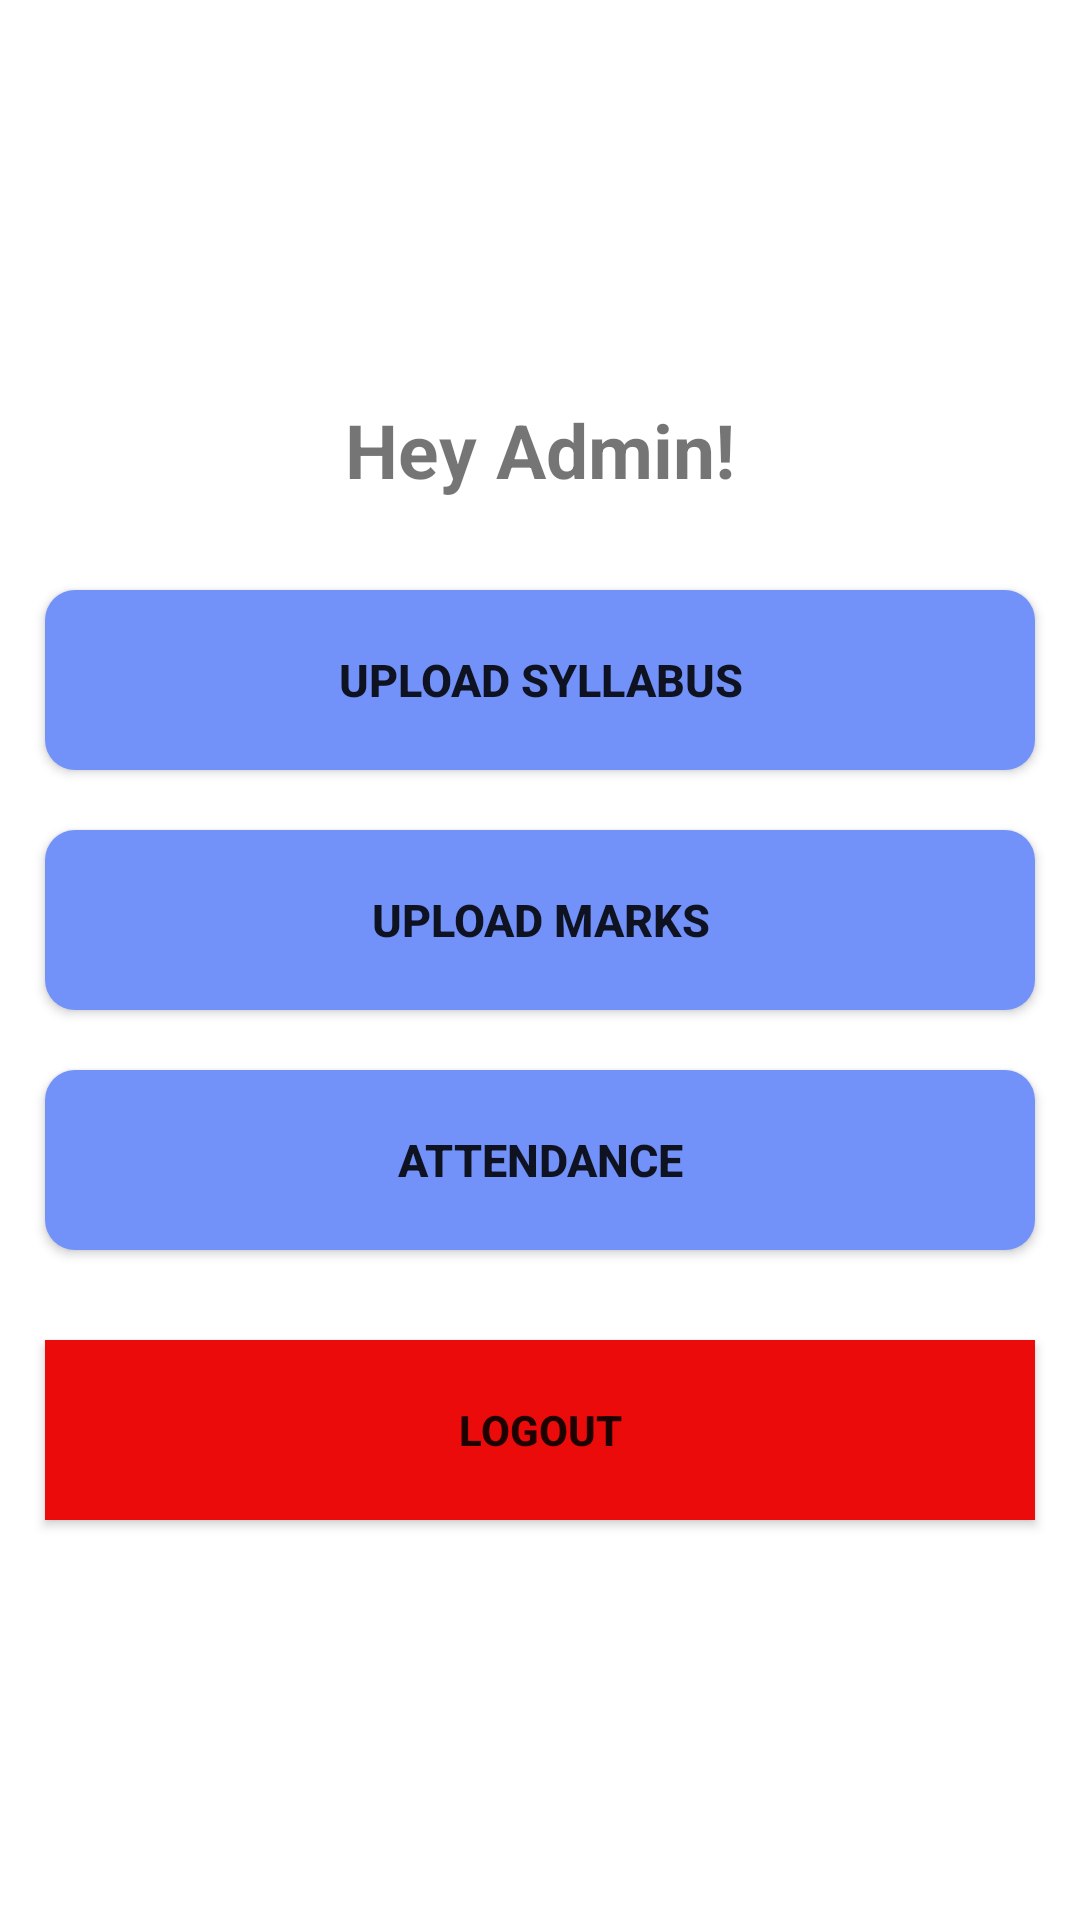

Write the Android layout XML for this screen, with the resource values it uses.
<!-- AndroidManifest.xml: application theme Theme.StuTech -->
<!-- res/layout/activity_admin.xml -->
<?xml version="1.0" encoding="utf-8"?>
<LinearLayout xmlns:android="http://schemas.android.com/apk/res/android"
    android:layout_width="match_parent"
    android:layout_height="match_parent"
    android:orientation="vertical"
    android:gravity="center"
    >
    <androidx.appcompat.widget.AppCompatImageView
        android:layout_width="wrap_content"
        android:layout_height="wrap_content"
        android:layout_gravity="center"
        android:src="@drawable/teacher"
        />
    <TextView
        android:id="@+id/AdminName"
        android:layout_width="wrap_content"
        android:layout_height="wrap_content"
        android:textSize="25sp"
        android:layout_margin="15dp"
        android:textStyle="bold"
        android:text="Hey Admin!"
        />
    <androidx.appcompat.widget.AppCompatButton
        android:id="@+id/UploadSyllabus"
        android:layout_width="match_parent"
        android:layout_height="60dp"
        android:layout_margin="15dp"
        android:background="@drawable/roundcorner"
        android:textSize="15sp"
        android:text="Upload Syllabus"
        android:textStyle="bold"
        />
    <androidx.appcompat.widget.AppCompatButton
        android:id="@+id/UploadMarks"
        android:layout_width="match_parent"
        android:layout_height="60dp"
        android:layout_marginTop="5dp"
        android:layout_marginBottom="15dp"
        android:layout_marginLeft="15dp"
        android:layout_marginRight="15dp"
        android:background="@drawable/roundcorner"
        android:textSize="15sp"
        android:text="Upload Marks"
        android:textStyle="bold"
        />
    <androidx.appcompat.widget.AppCompatButton
        android:id="@+id/Attendance"
        android:layout_width="match_parent"
        android:layout_height="60dp"
        android:layout_marginTop="5dp"
        android:layout_marginBottom="15dp"
        android:layout_marginLeft="15dp"
        android:layout_marginRight="15dp"
        android:background="@drawable/roundcorner"
        android:textSize="15sp"
        android:text="Attendance"
        android:textStyle="bold"
        />


    <androidx.appcompat.widget.AppCompatButton
        android:id="@+id/admin_logout"
        android:layout_width="match_parent"
        android:layout_height="60dp"
        android:layout_margin="15dp"
        android:text="LOGOUT"
        android:background="#EC0B0B"
        android:textStyle="bold"
        />

</LinearLayout>
<!-- resources referenced by this layout -->
<resources>
  <!-- drawable roundcorner (drawable) -->
  <?xml version="1.0" encoding="utf-8"?>
  <shape xmlns:android="http://schemas.android.com/apk/res/android" android:shape="rectangle">
      <solid android:color="#7291F9"/>
      <corners android:radius="10dp"/>
  
  </shape>
  <style name="Theme.StuTech" parent="Theme.MaterialComponents.DayNight.DarkActionBar">
          
          <item name="colorPrimary">@color/purple_500</item>
          <item name="colorPrimaryVariant">@color/purple_700</item>
          <item name="colorOnPrimary">@color/white</item>
          
          <item name="colorSecondary">@color/teal_200</item>
          <item name="colorSecondaryVariant">@color/teal_700</item>
          <item name="colorOnSecondary">@color/black</item>
          
          <item name="android:statusBarColor">?attr/colorPrimaryVariant</item>
          
      </style>
  <!-- not gathered from this repository: default colours our renderer supplied (Android Studio template values) -->
  <color name="purple_500">#FF6200EE</color>
  <color name="purple_700">#FF3700B3</color>
  <color name="teal_200">#FF03DAC5</color>
  <color name="teal_700">#FF018786</color>
  <color name="black">#FF000000</color>
  <color name="white">#FFFFFFFF</color>
</resources>
